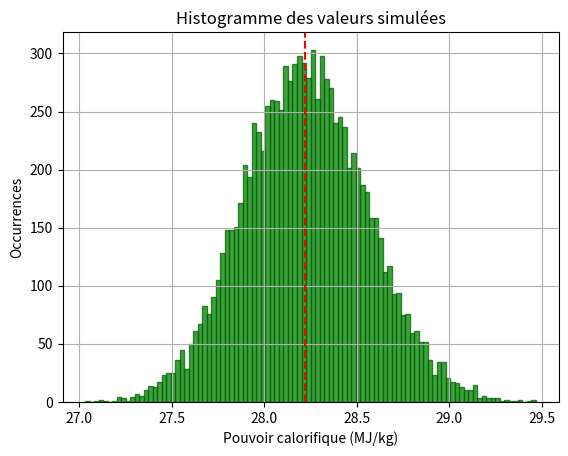

Recreate this plot in Python.
# -*- coding: utf-8 -*-
"""
Created on Fri May 21 14:34:54 2021

[redacted]
"""
import matplotlib.pyplot as plt
import numpy as np

plt.close('all')

meau = 3454 #masse d'eau introduite (g)
mcal=241 #masse en eau du calorimètre (g)
meth = (34.00-29.2)*0.96 # Masse d'éthanol brulée (g), le coeff 0.96 prend en compte que l'éthanol n'est pas pur
Ti=20.75+273 #Température initiale à 14h10min30
Tf=29.16+273 #Température finale à 14h19min15
t=8*60+45 #Délais entre les deux mesures (s)
ceau = 4185

dmeau = 5
dmcal = 10
dmeth = 0.05
dTi = 0.02
dTf = 0.02
dt=1

#%% Propagation par Monte-Carlo

N=10000
Meau=np.zeros(N)
Mcal=np.zeros(N)
Meth=np.zeros(N)
TI=np.zeros(N)
TF=np.zeros(N)
T=np.zeros(N)

for i in range(N):
    Meau[i]=meau+dmeau*np.random.randn()
    Mcal[i]=mcal+dmcal*np.random.randn()
    Meth[i]=meth+dmeth*np.random.randn()
    TI[i]=Ti+dTi*np.random.randn()
    TF[i]=Tf+dTf*np.random.randn()
    T[i]=t+dt*np.random.randn()

PC_temp=ceau*(Meau+Mcal)*(TF-TI)/Meth*1e-6 #Conversion en MJ/kg
PC_moy = np.mean(PC_temp)
PC_std = np.std(PC_temp)

plt.figure()
n, bins, patches = plt.hist(PC_temp, 100, color='green', edgecolor='darkgreen', alpha=0.75)
plt.xlabel('Pouvoir calorifique (MJ/kg)')
plt.ylabel('Occurrences')
plt.title('Histogramme des valeurs simulées')
plt.axvline(PC_moy,color='r', linestyle='--')
plt.grid(True)
plt.show()

print('\nPC = ' + str('%.3f'%PC_moy + ' MJ/kg'))
print('Incertitude = ' + str('%.1f'%PC_std + ' MJ/kg'))
#A comparer à la valeur théorique 1.367e6/46.07e-3 = 29.67 MJ/kg


'''
Pour vidanger prendre un tuyau.
Mettre le tuyau petit a petit en spiral.
Immerger le tube. Et boucher avec le doigt.
Ressortir et

'''